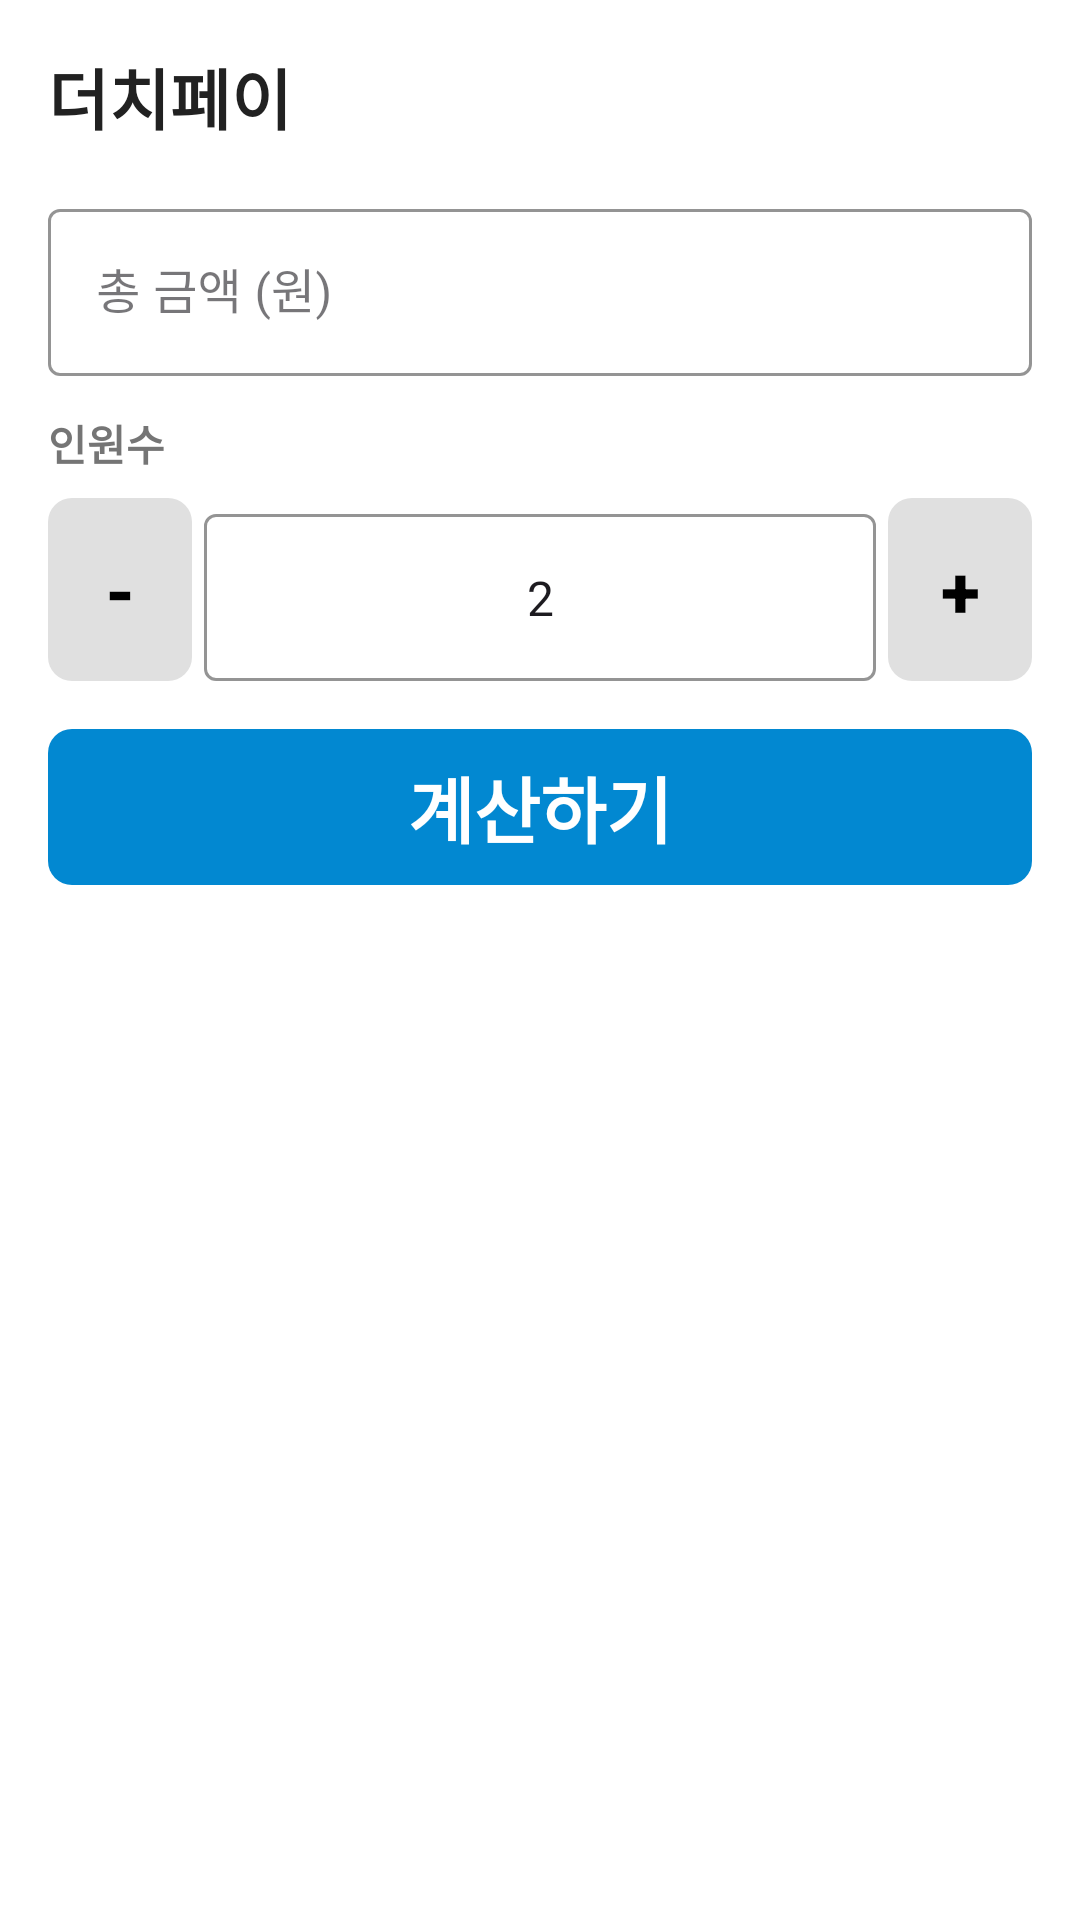

Reconstruct the res/layout file that produces this screen, plus the resources it refers to.
<!-- AndroidManifest.xml: application theme Theme.Cursor -->
<!-- res/layout/fragment_dutch.xml -->
<?xml version="1.0" encoding="utf-8"?>
<ScrollView xmlns:android="http://schemas.android.com/apk/res/android"
    xmlns:app="http://schemas.android.com/apk/res-auto"
    android:layout_width="match_parent"
    android:layout_height="match_parent"
    android:background="@color/calculator_background"
    android:fillViewport="true">

    <LinearLayout
        android:layout_width="match_parent"
        android:layout_height="wrap_content"
        android:orientation="vertical"
        android:padding="@dimen/calculator_screen_padding">

        <TextView
            style="@style/CalculatorScreenTitle"
            android:layout_marginBottom="16dp"
            android:text="@string/nav_dutch" />

        <com.google.android.material.textfield.TextInputLayout
            android:id="@+id/tilTotalAmount"
            style="@style/CalculatorTextInput"
            android:layout_marginBottom="12dp"
            android:hint="@string/dutch_total_hint">

            <com.google.android.material.textfield.TextInputEditText
                android:id="@+id/etTotalAmount"
                android:layout_width="match_parent"
                android:layout_height="wrap_content"
                android:inputType="number" />

        </com.google.android.material.textfield.TextInputLayout>

        <TextView
            android:layout_width="wrap_content"
            android:layout_height="wrap_content"
            android:layout_marginBottom="8dp"
            android:text="@string/dutch_people_hint"
            android:textColor="@color/calculator_result_text"
            android:textStyle="bold" />

        <androidx.constraintlayout.widget.ConstraintLayout
            android:layout_width="match_parent"
            android:layout_height="wrap_content"
            android:layout_marginBottom="16dp">

            <com.google.android.material.textfield.TextInputLayout
                android:id="@+id/tilPeopleCount"
                style="@style/CalculatorTextInput"
                android:layout_width="0dp"
                android:layout_height="wrap_content"
                android:layout_marginHorizontal="@dimen/calculator_button_margin"
                app:layout_constraintBottom_toBottomOf="parent"
                app:layout_constraintEnd_toStartOf="@id/btnIncreasePeople"
                app:layout_constraintStart_toEndOf="@id/btnDecreasePeople"
                app:layout_constraintTop_toTopOf="parent">

                <com.google.android.material.textfield.TextInputEditText
                    android:id="@+id/etPeopleCount"
                    android:layout_width="match_parent"
                    android:layout_height="wrap_content"
                    android:gravity="center"
                    android:inputType="number"
                    android:text="2" />

            </com.google.android.material.textfield.TextInputLayout>

            <androidx.appcompat.widget.AppCompatButton
                android:id="@+id/btnDecreasePeople"
                style="@style/CalculatorButton.RowActionSecondary"
                android:layout_height="0dp"
                android:contentDescription="@string/dutch_decrease"
                android:text="-"
                app:layout_constraintBottom_toBottomOf="@id/tilPeopleCount"
                app:layout_constraintStart_toStartOf="parent"
                app:layout_constraintTop_toTopOf="@id/tilPeopleCount" />

            <androidx.appcompat.widget.AppCompatButton
                android:id="@+id/btnIncreasePeople"
                style="@style/CalculatorButton.RowActionSecondary"
                android:layout_height="0dp"
                android:contentDescription="@string/dutch_increase"
                android:text="+"
                app:layout_constraintBottom_toBottomOf="@id/tilPeopleCount"
                app:layout_constraintEnd_toEndOf="parent"
                app:layout_constraintTop_toTopOf="@id/tilPeopleCount" />

        </androidx.constraintlayout.widget.ConstraintLayout>

        <androidx.appcompat.widget.AppCompatButton
            android:id="@+id/btnCalculateDutch"
            style="@style/CalculatorButton.Primary"
            android:layout_marginBottom="24dp"
            android:text="@string/dutch_calculate" />

        <com.google.android.material.card.MaterialCardView
            android:id="@+id/cardDutchResult"
            android:layout_width="match_parent"
            android:layout_height="wrap_content"
            android:visibility="gone"
            app:cardBackgroundColor="@color/calculator_card_background"
            app:cardCornerRadius="@dimen/calculator_button_corner"
            app:cardElevation="2dp"
            app:strokeColor="@color/calculator_button_operator"
            app:strokeWidth="1dp">

            <LinearLayout
                android:layout_width="match_parent"
                android:layout_height="wrap_content"
                android:gravity="center"
                android:orientation="vertical"
                android:padding="24dp">

                <TextView
                    android:layout_width="wrap_content"
                    android:layout_height="wrap_content"
                    android:text="@string/dutch_per_person_label"
                    android:textColor="@color/calculator_result_text"
                    android:textSize="16sp"
                    android:textStyle="bold" />

                <TextView
                    android:id="@+id/tvPerPersonAmount"
                    android:layout_width="wrap_content"
                    android:layout_height="wrap_content"
                    android:layout_marginTop="12dp"
                    android:textColor="@color/calculator_button_operator"
                    android:textSize="32sp"
                    android:textStyle="bold" />

            </LinearLayout>

        </com.google.android.material.card.MaterialCardView>

        <TextView
            android:id="@+id/tvDutchError"
            android:layout_width="match_parent"
            android:layout_height="wrap_content"
            android:gravity="center"
            android:textColor="@color/error_text"
            android:textStyle="bold"
            android:visibility="gone" />

    </LinearLayout>

</ScrollView>
<!-- resources referenced by this layout -->
<resources>
  <color name="calculator_background">#FFFFFF</color>
  <color name="calculator_button_operator">#0288D1</color>
  <color name="calculator_card_background">#F5F5F5</color>
  <color name="calculator_result_text">#757575</color>
  <color name="error_text">#D32F2F</color>
  <dimen name="calculator_button_corner">8dp</dimen>
  <dimen name="calculator_button_margin">4dp</dimen>
  <dimen name="calculator_screen_padding">16dp</dimen>
  <string name="dutch_calculate">계산하기</string>
  <string name="dutch_decrease">인원 감소</string>
  <string name="dutch_increase">인원 증가</string>
  <string name="dutch_people_hint">인원수</string>
  <string name="dutch_per_person_label">1인당 내야 할 금액</string>
  <string name="dutch_total_hint">총 금액 (원)</string>
  <string name="nav_dutch">더치페이</string>
  <style name="CalculatorButton.Primary" parent="CalculatorButton.Operator">
          <item name="android:layout_width">match_parent</item>
          <item name="android:layout_height">wrap_content</item>
          <item name="android:minHeight">52dp</item>
          <item name="android:layout_margin">0dp</item>
      </style>
  <style name="CalculatorScreenTitle">
          <item name="android:layout_width">match_parent</item>
          <item name="android:layout_height">wrap_content</item>
          <item name="android:textColor">@color/calculator_display_text</item>
          <item name="android:textSize">22sp</item>
          <item name="android:textStyle">bold</item>
      </style>
  <style name="CalculatorTextInput" parent="Widget.MaterialComponents.TextInputLayout.OutlinedBox">
          <item name="boxStrokeColor">@color/calculator_button_operator</item>
          <item name="hintTextColor">@color/calculator_result_text</item>
          <item name="android:layout_width">match_parent</item>
          <item name="android:layout_height">wrap_content</item>
      </style>
  <style name="Theme.Cursor" parent="Base.Theme.Cursor" />
  <style name="CalculatorButton.Operator">
          <item name="android:background">@drawable/bg_calculator_button_operator</item>
          <item name="android:textColor">@color/calculator_text_operator</item>
      </style>
  <style name="CalculatorButton.Number">
          <item name="android:background">@drawable/bg_calculator_button_number</item>
          <item name="android:textColor">@color/calculator_text_number</item>
      </style>
  <dimen name="gpa_row_control_height">48dp</dimen>
  <color name="calculator_display_text">#212121</color>
  <style name="Base.Theme.Cursor" parent="Theme.Material3.DayNight.NoActionBar">
          <item name="android:windowBackground">@color/calculator_background</item>
          <item name="android:statusBarColor">@color/calculator_background</item>
          <item name="android:navigationBarColor">@color/calculator_background</item>
      </style>
  <!-- drawable bg_calculator_button_operator (drawable) -->
  <?xml version="1.0" encoding="utf-8"?>
  <shape xmlns:android="http://schemas.android.com/apk/res/android"
      android:shape="rectangle">
      <solid android:color="@color/calculator_button_operator" />
      <corners android:radius="@dimen/calculator_button_corner" />
  </shape>
  <color name="calculator_text_operator">#FFFFFF</color>
  <!-- drawable bg_calculator_button_number (drawable) -->
  <?xml version="1.0" encoding="utf-8"?>
  <shape xmlns:android="http://schemas.android.com/apk/res/android"
      android:shape="rectangle">
      <solid android:color="@color/calculator_button_number" />
      <corners android:radius="@dimen/calculator_button_corner" />
  </shape>
  <color name="calculator_text_number">#000000</color>
  <color name="calculator_button_number">#E0E0E0</color>
</resources>
